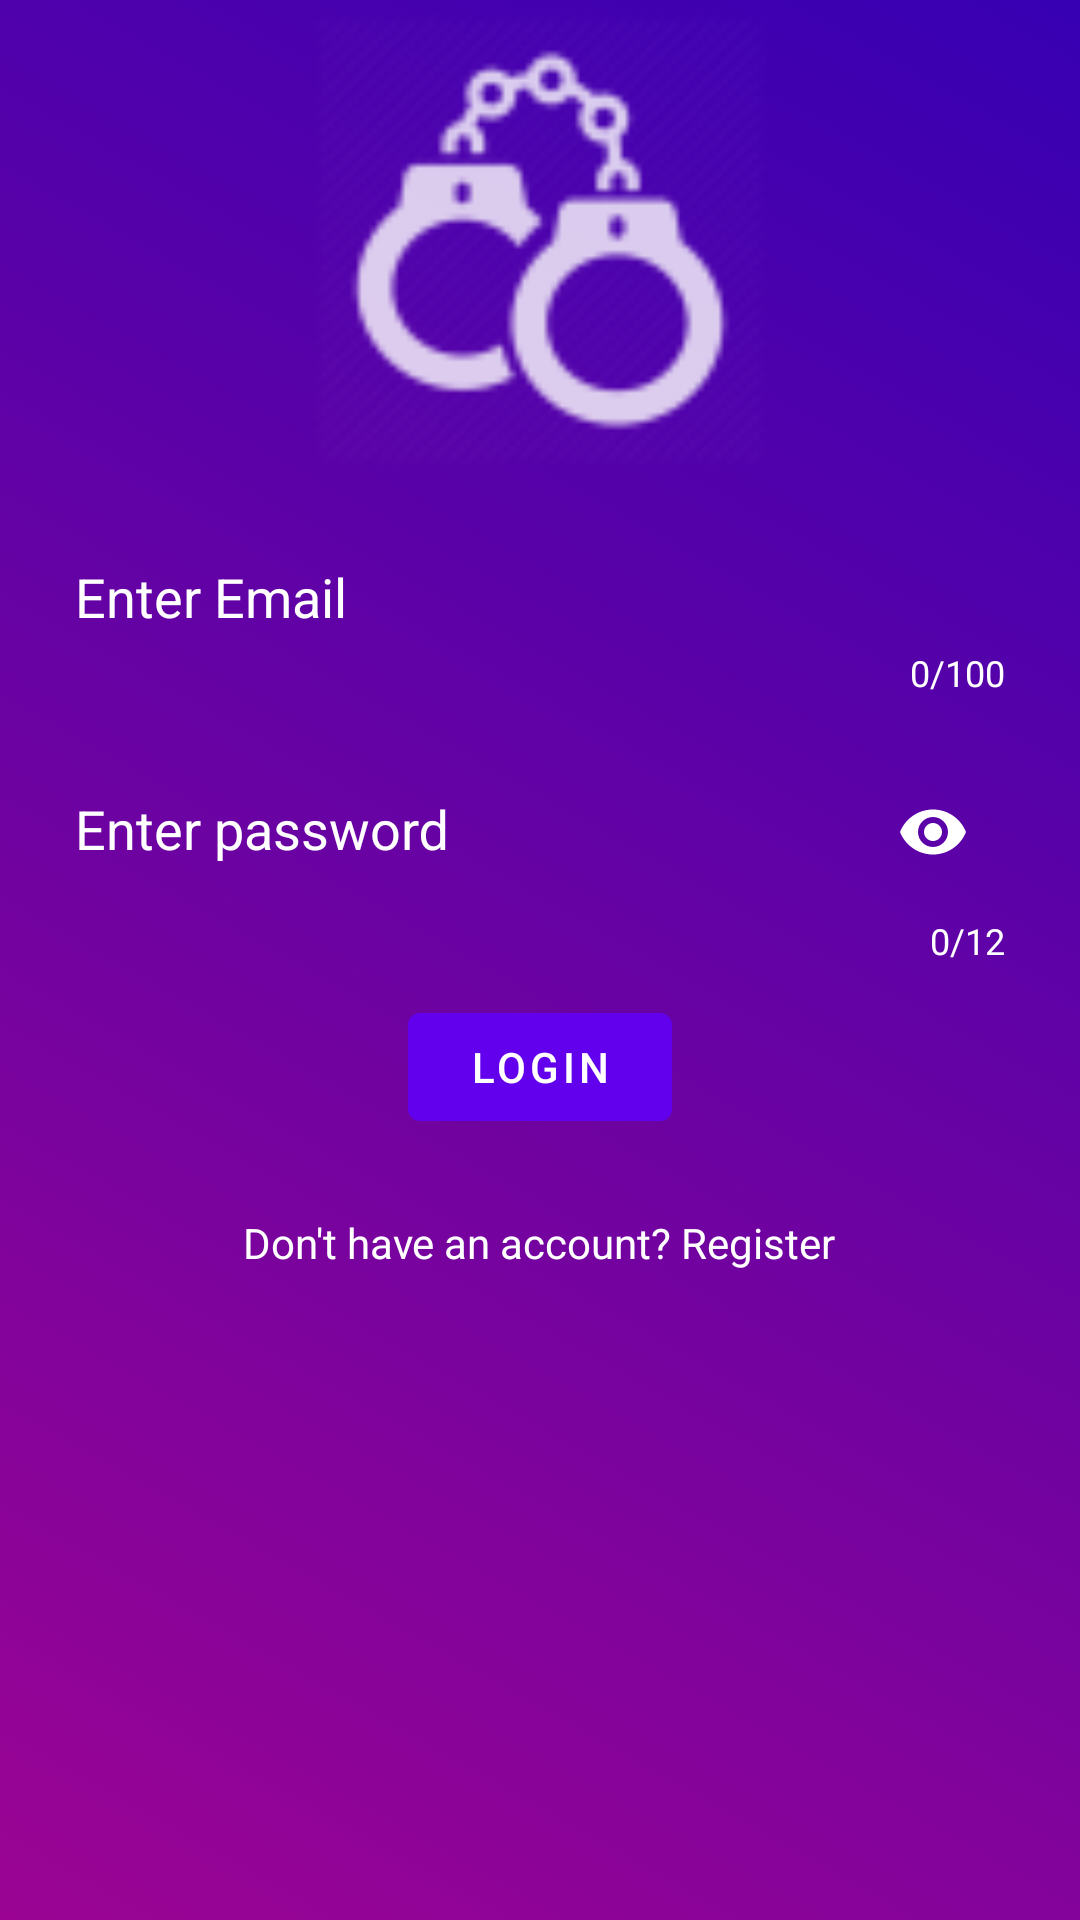

The Android layout XML behind this screen, and the referenced resources:
<!-- AndroidManifest.xml: application theme AppTheme -->
<!-- res/layout/login_fragment.xml -->
<?xml version="1.0" encoding="utf-8"?>
<RelativeLayout xmlns:android="http://schemas.android.com/apk/res/android"
    xmlns:app="http://schemas.android.com/apk/res-auto"
    xmlns:tools="http://schemas.android.com/tools"
    android:id="@+id/main"
    android:layout_width="match_parent"
    android:layout_height="match_parent"
    tools:context=".fragments.LoginFragment"
    android:background="@drawable/gradient_background">

    <LinearLayout
        android:layout_width="match_parent"
        android:layout_height="match_parent"
        android:gravity="center_horizontal"
        android:orientation="vertical"
        android:padding="5dp">

        <ImageView
            android:layout_width="150dp"
            android:layout_height="150dp"
            android:layout_gravity="center_horizontal"
            android:src="@drawable/ic_handcuffs" />

        <LinearLayout
            android:layout_width="match_parent"
            android:layout_height="wrap_content"
            android:layout_margin="10dp"
            android:gravity="center_vertical|center_horizontal"
            android:orientation="vertical"
            android:padding="5dp">

            <com.google.android.material.textfield.TextInputLayout
                android:id="@+id/til_email"
                android:layout_width="match_parent"
                android:layout_height="wrap_content"
                android:layout_margin="5dp"
                app:errorEnabled="true"
                app:counterEnabled="true"
                app:counterMaxLength="100"
                app:hintTextAppearance="@style/TextAppearance.AppCompat.Body1"
                app:counterTextColor="@android:color/white"
                app:hintTextColor="@android:color/white"
                android:textColorHint="@android:color/white">

                <com.google.android.material.textfield.TextInputEditText
                    android:id="@+id/et_email"
                    android:layout_width="match_parent"
                    android:layout_height="wrap_content"
                    android:hint="@string/enter_email"
                    android:inputType="textEmailAddress"
                    android:maxLength="150"
                    android:background="@drawable/et_background_selector"
                    android:textColor="@android:color/white"/>

            </com.google.android.material.textfield.TextInputLayout>

            <com.google.android.material.textfield.TextInputLayout
                android:id="@+id/til_password"
                android:layout_width="match_parent"
                android:layout_height="wrap_content"
                android:layout_margin="5dp"
                app:counterEnabled="true"
                app:counterMaxLength="12"
                app:counterTextColor="@android:color/white"
                app:passwordToggleEnabled="true"
                app:passwordToggleTint="@android:color/white"
                app:hintTextColor="@android:color/white"
                android:textColorHint="@android:color/white">

                <com.google.android.material.textfield.TextInputEditText
                    android:id="@+id/et_password"
                    android:layout_width="match_parent"
                    android:layout_height="wrap_content"
                    android:hint="Enter password"
                    android:inputType="textPassword"
                    android:maxLength="12"
                    android:background="@drawable/et_background_selector"
                    android:textColor="@android:color/white"/>

            </com.google.android.material.textfield.TextInputLayout>

            <com.google.android.material.button.MaterialButton
                android:id="@+id/btn_login"
                android:layout_width="wrap_content"
                android:layout_height="wrap_content"
                android:layout_marginTop="5dp"
                android:layout_marginBottom="5dp"
                android:text="@string/login"
                android:textColor="@android:color/white"
                android:theme="@style/MaterialTheme"/>

            <ProgressBar
                android:id="@+id/pb_login"
                android:layout_width="match_parent"
                android:layout_height="wrap_content"
                android:theme="@style/MaterialTheme"
                android:visibility="gone" />

            <com.google.android.material.textview.MaterialTextView
                android:id="@+id/tv_register"
                android:layout_width="wrap_content"
                android:layout_height="wrap_content"
                android:layout_marginTop="20dp"
                android:layout_marginBottom="5dp"
                android:text="@string/text_register"
                android:textAppearance="@style/TextAppearance.AppCompat.Body1"
                android:textColor="@android:color/white"
                android:theme="@style/MaterialTheme"
                android:foreground="?attr/selectableItemBackgroundBorderless"/>

        </LinearLayout>

    </LinearLayout>


</RelativeLayout>
<!-- resources referenced by this layout -->
<resources>
  <!-- drawable gradient_background (drawable) -->
  <?xml version="1.0" encoding="utf-8"?>
  <selector xmlns:android="http://schemas.android.com/apk/res/android">
  
      <item>
          <shape>
              <gradient android:angle="45"
                  android:endColor="#3700B3"
                  android:startColor="#9b0493"
                  android:type="linear" />
          </shape>
      </item>
  
  </selector>
  <!-- drawable ic_handcuffs: png bitmap (drawable-hdpi, 934 bytes) -->
  <string name="enter_email">Enter Email</string>
  <string name="login">Login</string>
  <string name="text_register">Don\'t have an account? Register</string>
  <style name="MaterialTheme" parent="Theme.MaterialComponents">
          
          <item name="colorPrimary">@color/colorPrimary</item>
          <item name="colorPrimaryDark">@color/colorPrimaryDark</item>
          <item name="colorAccent">@android:color/white</item>
      </style>
  <style name="AppTheme" parent="Theme.AppCompat.Light.DarkActionBar">
          
          <item name="colorPrimary">@color/colorPrimary</item>
          <item name="colorPrimaryDark">@color/colorPrimaryDark</item>
          <item name="colorAccent">@color/colorAccent</item>
          <item name="colorControlNormal">#FFFFFF</item>
  
      </style>
  <!-- not gathered from this repository: default colours our renderer supplied (Android Studio template values) -->
  <color name="colorPrimary">#FF6200EE</color>
  <color name="colorPrimaryDark">#FF3700B3</color>
  <color name="colorAccent">#FF03DAC5</color>
</resources>
